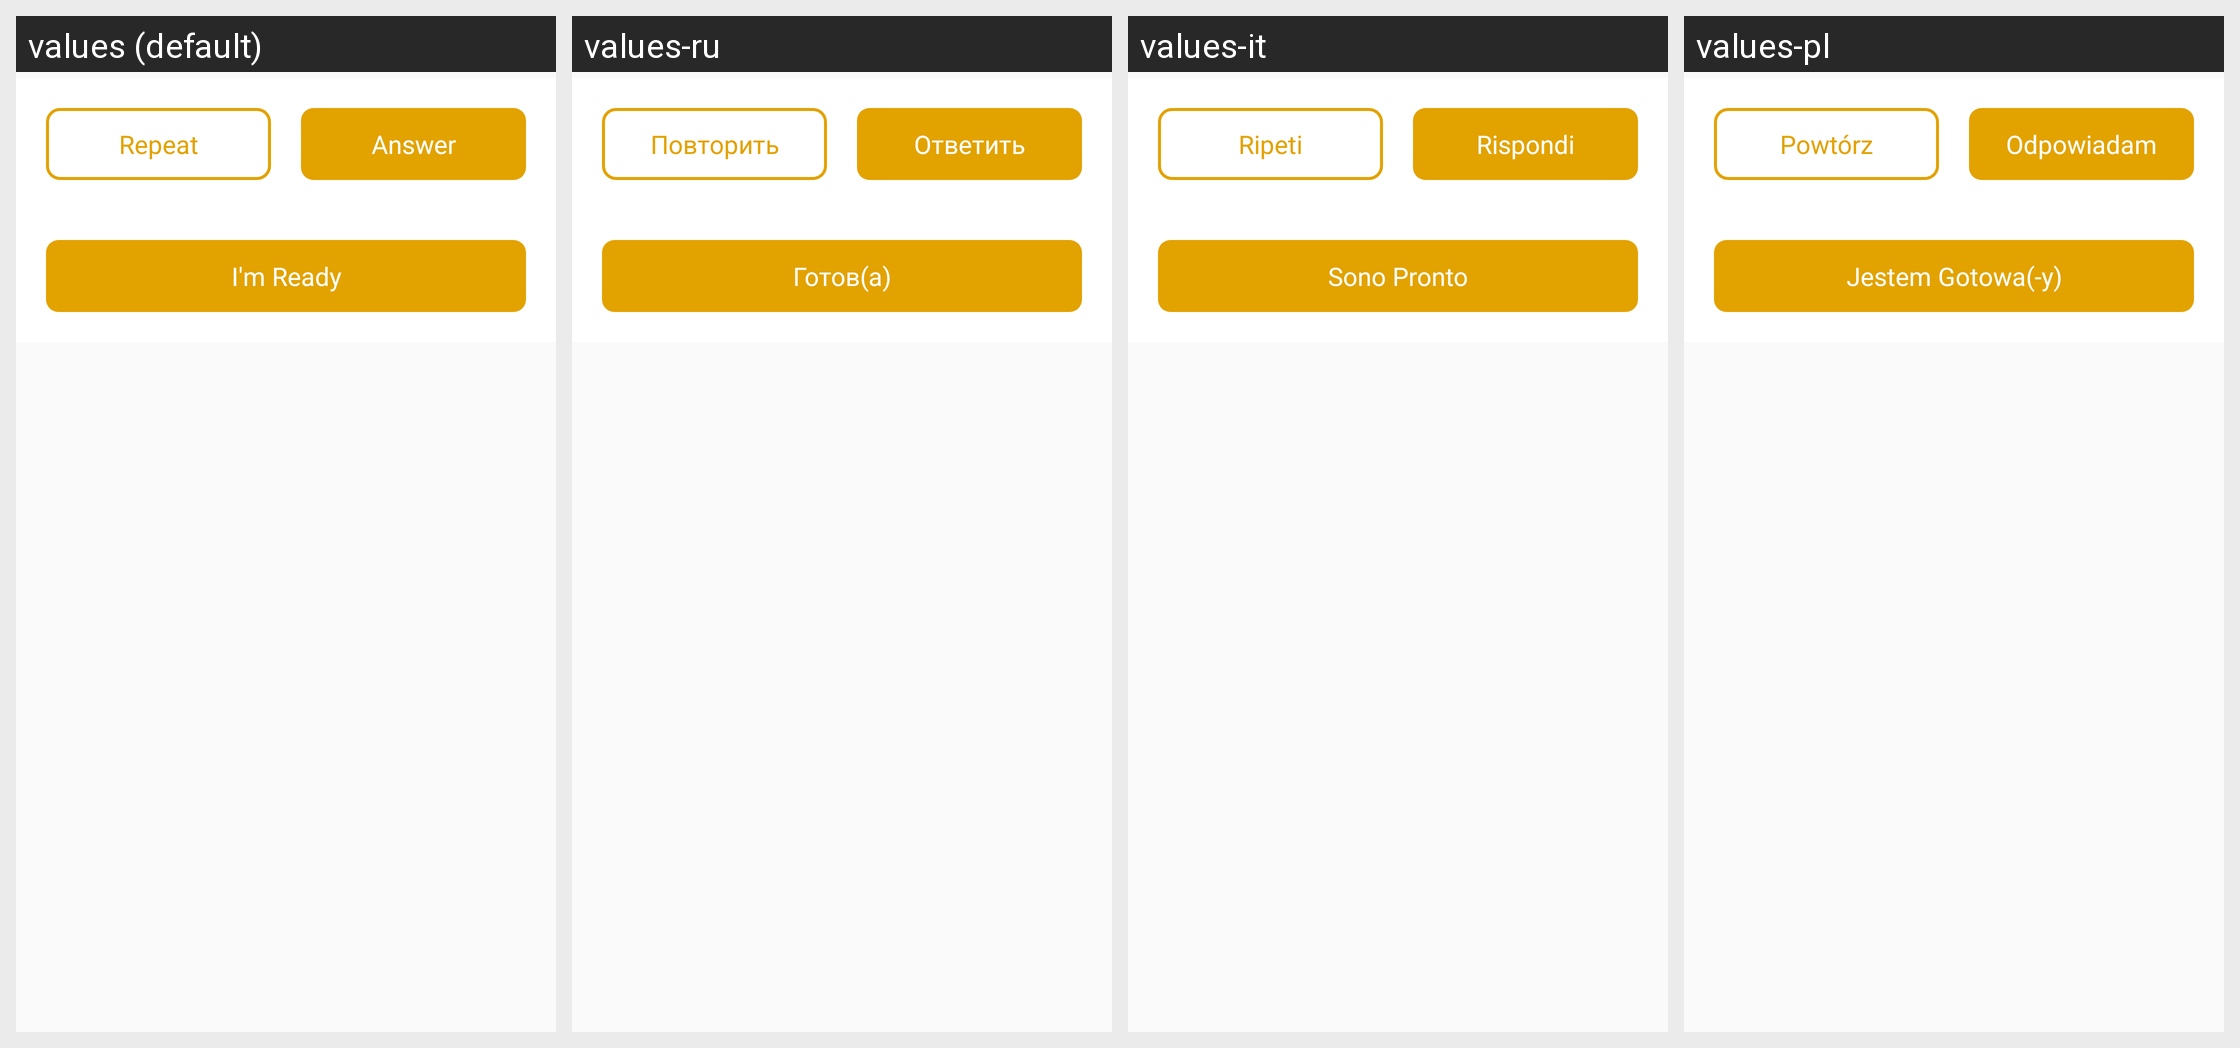

Strings drawn on this Android screen and how each of the app's shown locales translates them:
Android screen res/layout/custom_test_bottom_panel.xml rendered under 4 locales, left to right: values (default), values-ru, values-it, values-pl. Device: Nexus 5 (rendered at 1080×1920; each locale shown at half size, 540×960, under a caption strip naming it); theme AppTheme.
Other locales in the repository, not shown: values-nl.
Strings drawn on this screen, with the default value and each locale's value (text and hints the layout hard-codes, and strings that could not be matched under every locale, appear in the picture but are not listed):

TestActivity_repeat
  values: Repeat
  values-ru: Повторить
  values-it: Ripeti
  values-pl: Powtórz

TestActivity_answer
  values: Answer
  values-ru: Ответить
  values-it: Rispondi
  values-pl: Odpowiadam

TestActivity_i_m_ready
  values: I'm Ready
  values-ru: Готов(а)
  values-it: Sono Pronto
  values-pl: Jestem Gotowa(-y)
